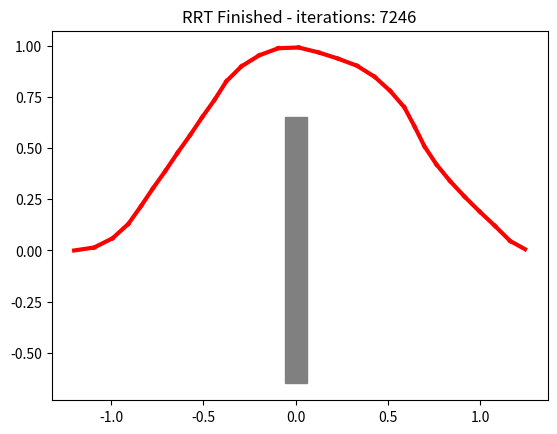

Write the Python code that produced this figure. (Note: this script raises an exception after producing the figure.)
import numpy as np
import matplotlib.pyplot as plt
from matplotlib import patches
import time
import csv
from scipy.spatial import cKDTree

def is_in_obstacle(point,obstacles,car_parameters):
    px, py, ptheta = point
    width_car = car_parameters[3]
    length_car = car_parameters[4]
    
    for (ox, oy), (w, h) in obstacles:
        dx = px - ox
        dy = py - oy
        
        c = abs(np.cos(ptheta))
        s = abs(np.sin(ptheta))
        obstacle_check_x = w/2 + (length_car/2)*c + (width_car/2)*s
        obstacle_check_y = h/2 + (length_car/2)*s + (width_car/2)*c
        
        if abs(dx) <= obstacle_check_x and abs(dy) <= obstacle_check_y:
            return True
    return False

def sample(X, epsilon,goal,obstacles,iterations,car_parameters,random_node=None):
    p = np.random.rand()
    inside_obstacle = True
    if p < epsilon:
        iterations += 1
        return goal,iterations
    else:
        while random_node is None or inside_obstacle:
            random_node = (np.random.uniform(*X[0]), np.random.uniform(*X[1]),np.random.uniform(*X[2]))
            
            inside_obstacle = is_in_obstacle(random_node,obstacles,car_parameters)
            iterations += 1
       
    return random_node, iterations

def find_nearest_node_kdtree(nodes, point, k=100):
    """
    nodes: list/array of (x, y, theta)
    point: (x, y, theta)
    returns: the node from 'nodes' that minimizes your metric(node, point)
             among the k closest in Euclidean (x,y).
    """
    if not nodes:
        return None

    # 1) KD-tree on XY
    xy = np.asarray([n[:2] for n in nodes], dtype=float)
    tree = cKDTree(xy)

    k = min(k, len(nodes))
    dists, idxs = tree.query(point[:2], k=k)
    idxs = np.atleast_1d(idxs)  # ensure iterable

    # 2) Apply YOUR metric on the k candidates
    best_node = None
    best_cost = float('inf')
    for i in idxs:
        n = nodes[i]
        cost = metric(n, point)  # <-- your metric, unchanged
        if cost < best_cost:
            best_cost, best_node = cost, n

    return best_node



def metric(node1,node2,w_angle = 1.5,w_angle_to_go = 0.5):
        if node2 == (1.2, 0, np.deg2rad(0)):
            w_angle_to_go = 10
            w_angle = 10
        #pos_diff = distance(node1[:2], node2[:2])
        ang_diff = abs(np.arctan2(np.sin(node1[2]-node2[2]), np.cos(node1[2]-node2[2])))  # wrap angle
        ang_to_go = wrap_to_pi(node1[2] - np.atan2(node2[1] - node1[1], node2[0] - node1[0]))
        
        return  + w_angle * ang_diff + w_angle_to_go * abs(ang_to_go)

def distance(node1, node2):
    return np.hypot(node1[0] - node2[0], node1[1] - node2[1])

def wrap_to_pi(a):
    return (a + np.pi) % (2*np.pi) - np.pi

def steer(nearest, point, step_size,car_parameters,obstacles,goal):
    speed,maximum_steering,L = car_parameters[:3]
    
    
    step_time = step_size/speed
    #input(step_time)
    T = 0
    t = step_time/10
   # input(step_time)
    x_new,y_new,theta_new = nearest

    while (distance(nearest, point) > (speed*T) and (speed*T)<step_size):
        alpha = theta_new - np.atan2(point[1] - y_new, point[0] - x_new) 
        alpha = wrap_to_pi(alpha)
    
        phi = -np.atan2(alpha*L,speed*step_time)

        phi = np.clip(phi,-maximum_steering,maximum_steering)
        
        x_new = x_new + speed*t*np.cos(theta_new)
        y_new = y_new + speed*t*np.sin(theta_new)
        theta_new = wrap_to_pi(theta_new + (speed*t*np.tan(phi))/L)

        

        if is_in_obstacle((x_new,y_new,theta_new),obstacles,car_parameters):
            return (x_new, y_new, theta_new),step_size, False,False
        T += t
    
        if (distance((x_new,y_new,theta_new),goal) < step_size/2) and (abs(wrap_to_pi(theta_new - goal[2]))< np.deg2rad(20)):
            input("goal reached")
            return (x_new, y_new, theta_new), distance(nearest, (x_new,y_new,theta_new)), True, True
        if not (-2 <= x_new <= 2 and -2 <= y_new <= 2):
            return (x_new, y_new, theta_new), False, False,False

    return (x_new, y_new,theta_new), step_size, True,False


def  build_RRT(start,goal,X,obstacles,epsilon,step_size,car_parameters,trial,plot = False):
    # with plot on
    np.random.seed(20)
    if plot:
        # x_start,y_start, theta_start = start 
        # x_goal,y_goal,theta_goal = goal
#         plt.figure(figsize=(10, 10))
#         plt.plot(x_start,y_start, 'bo', markersize=7, label="Start")
#         plt.quiver(x_start, y_start, 0.03*np.cos(theta_start), 0.03*np.sin(theta_start), angles='xy', scale_units='xy', scale=0.3, width=0.003)
#         plt.plot(x_goal,y_goal, 'ro', markersize=7, label="Goal")
#         plt.quiver(x_goal, y_goal, 0.03*np.cos(theta_goal), 0.03*np.sin(theta_goal), angles='xy', scale_units='xy', scale=0.3, width=0.003)
#         plt.gca().add_patch(plt.Circle((x_goal, y_goal), step_size/2, color='red', alpha=0.15))

# # main heading arrow
#         plt.quiver(x_goal, y_goal, 0.03*np.cos(theta_goal), 0.03*np.sin(theta_goal),
#                 angles='xy', scale_units='xy', scale=0.3, color='r', width=0.003)

#         # two limit arrows (± tolerance)
#         for sign in (-1, 1):
#             plt.quiver(x_goal, y_goal, 0.03*np.cos(theta_goal + sign*np.deg2rad(20)),
#                     0.03*np.sin(theta_goal + sign*np.deg2rad(20)),
#                     angles='xy', scale_units='xy', scale=0.3, color='r', alpha=0.6, width=0.003)
#         plt.xlim(X[0])
#         plt.ylim(X[1])
#         plt.title("RRT in progress")
#         plt.xlabel("X")
#         plt.ylabel("Y")
#         plt.legend()
        
        ax = plt.gca()
        for (ox, oy), (w, h) in obstacles:
            
            rect = patches.Rectangle((ox - w/2, oy - h/2), w, h, color='gray')
            
            ax.add_patch(rect)

        #plt.show()
        nodes = [start]
        #nodes_demo = [(start, 0)]
        edges = []
        #edges_demo = []
        solution_length = {start: 0}
        iterations = 0
        t_inicial = time.time()
        #plt.pause(0.1)
        #input("Press Enter to start RRT...")
        goal_region = False
        while goal_region == False:
            #print("iteration:",iterations)
            #print("Iterations:",iterations)
            if iterations % 1000 == 0:
                print("Iterations:",iterations)
                t_elapsed = time.time() - t_inicial
                print("Elapsed time (s):", t_elapsed)
            
            # if (iterations % 1000 == 0) and iterations != 0:
                #plt.title(f"RRT in progress - Iteration {iterations}")
                #
                #input("Press Enter to continue...")
            
            random_node, iterations = sample(X,epsilon,goal,obstacles,iterations,car_parameters)
            nearest_node = find_nearest_node_kdtree(nodes,random_node)
            new_node,cost,is_edge_valid,goal_region = steer(nearest_node, random_node, step_size,
                                                car_parameters,obstacles,goal)
            if is_edge_valid:
                #t_elapsed = time.time() - t_inicial

                nodes.append(new_node)
                #nodes_demo.append((new_node,t_elapsed))
                edges.append((nearest_node,new_node))
                #edges_demo.append(((nearest_node,new_node),t_elapsed))
                
                cost = solution_length[nearest_node]+ cost
                solution_length[new_node] = cost
                
                # plt.plot([nearest_node[0], new_node[0]], [nearest_node[1], new_node[1]], color='black')  
                # plt.plot(new_node[0], new_node[1], 'go', markersize=2)  
                # plt.quiver(new_node[0], new_node[1], 0.03*np.cos(new_node[2]),
                #             0.03*np.sin(new_node[2]), angles='xy', scale_units='xy', scale=0.3, width=0.003)
            if iterations >15000:
                print("path not found ")
                #plt.close()
                return None,None,None#,None,None,None
                

        node = new_node
        path = []
        while node != start:
            edge = None
            for (n1, n2) in edges:
                if n2 == node:
                    edge = (n1, n2)
                    break
            if edge in edges:
                path.append(edge)
            node = n1
        path_demo = []
        for (p, c) in reversed(path):   # go from start → goal
            x1, y1,theta1 = p
            x2, y2,theta2 = c
            path_demo.append((x1,y1,theta1))
            plt.plot([x1, x2], [y1, y2], 'r-', linewidth=3)  
        path_demo.append(goal)
        
        plt.title(f"RRT Finished - iterations: {iterations}")
        print("Iterations:",iterations)
        print("Vertices:",len(nodes))
#        print("Solution length:", solution_length[goal])
        plt.pause(5)
        plt.show()
        return iterations, len(nodes), solution_length[goal]#, nodes_demo,edges_demo, path_demo
    
    #without plot on
    
    nodes = [start]
    edges = []
    solution_length = {start: 0}
    iterations = 0

    while goal not in nodes:

        random_node, iterations = sample(X,epsilon,goal,obstacles,iterations)
        nearest_node = find_nearest_node(nodes,random_node)
        new_node,cost = steer(nearest_node, random_node, step_size)

        if is_edge_valid(nearest_node,new_node,obstacles):

            nodes.append(new_node)
            edges.append((nearest_node,new_node))
            cost = solution_length[nearest_node]+ cost
            solution_length[new_node] = cost

    print("Iterations:",iterations)
    print("Vertices:",len(nodes))
    print("Solution length:", solution_length[goal])

    return iterations, len(nodes), solution_length[goal]
    


def main():

    xlim,ylim,thetalim= (-2, 2),(-2,2), (-np.pi, np.pi)
    start = (-1.2, 0, np.deg2rad(0))
    goal = (1.2, 0, np.deg2rad(0))
    epsilon = 0.01
    step_size = 0.1
    trials_number = 200

    X = [xlim,ylim,thetalim]

    obstacles = [((0,0),(0.12,1.3))]
    
    iterations_list = np.zeros(trials_number,dtype=float)
    vertices_list = np.zeros(trials_number,dtype=float)
    solution_length_list = np.zeros(trials_number,dtype=float)
    
    #car_variables
    maximum_steering = 0.6 #rad
    speed = 0.1 #
    width =  0.25
    length = 0.45
    L = 0.256 # The vehicle's track length.
    car_parameters = [speed,maximum_steering, L,width,length]

   # iterations, vertices, solution_length, nodes_demo, edges_demo, path_demo = build_RRT(start,goal,X,obstacles,epsilon,
    #                                                    step_size,car_parameters, trial = 0,plot = True)
    
#     #with open("tree.csv", mode="w", newline="") as file:
#      #   writer = csv.writer(file)
        
#         # Write headers
#       #  writer.writerow(["node sampled, edge_created"])
#        # writer.writerow([
#             "x", "y", "theta", "time",        # node sampled
#             "x1", "y1", "theta1",             # edge start
#             "x2", "y2", "theta2", "time"        # edge end/time
#             ])
    
#     # Write each node and corresponding edge
#         for ((x, y, theta), t), ((n1, n2), t_elapsed) in zip(nodes_demo, edges_demo):
#             (x1, y1, theta1) = n1
#             (x2, y2, theta2) = n2
#             writer.writerow([x, y, theta, t, x1, y1, theta1, x2, y2, theta2, t_elapsed])

# # Separate with open (same indentation)
#     with open("path.csv", mode="w", newline="") as file:
#         writer = csv.writer(file)
        
#         # Write headers
#         writer.writerow(["x", "y", "theta"])
        
#         for (x, y, theta) in path_demo:
#             writer.writerow([x, y, theta])
        
    
#     iterations_list[0] = iterations
#     vertices_list[0] = vertices
#     solution_length_list[0] = solution_length

    

    for trial in range(1,trials_number):
        print("Trial number:",trial+1)
        iterations, vertices, solution_length = build_RRT(start,goal,X,obstacles,epsilon,
                                                        step_size,car_parameters, trial,plot = True)
    


    iterations_mean = np.mean(iterations_list)
    vertices_mean = np.mean(vertices_list)
    solution_length_mean = np.mean(solution_length_list)

    print("Iterations mean:",iterations_mean)
    print("Vertices mean:",vertices_mean)
    print("Solution length mean:", solution_length_mean)


    plt.show()

if __name__ == "__main__":
    main()
